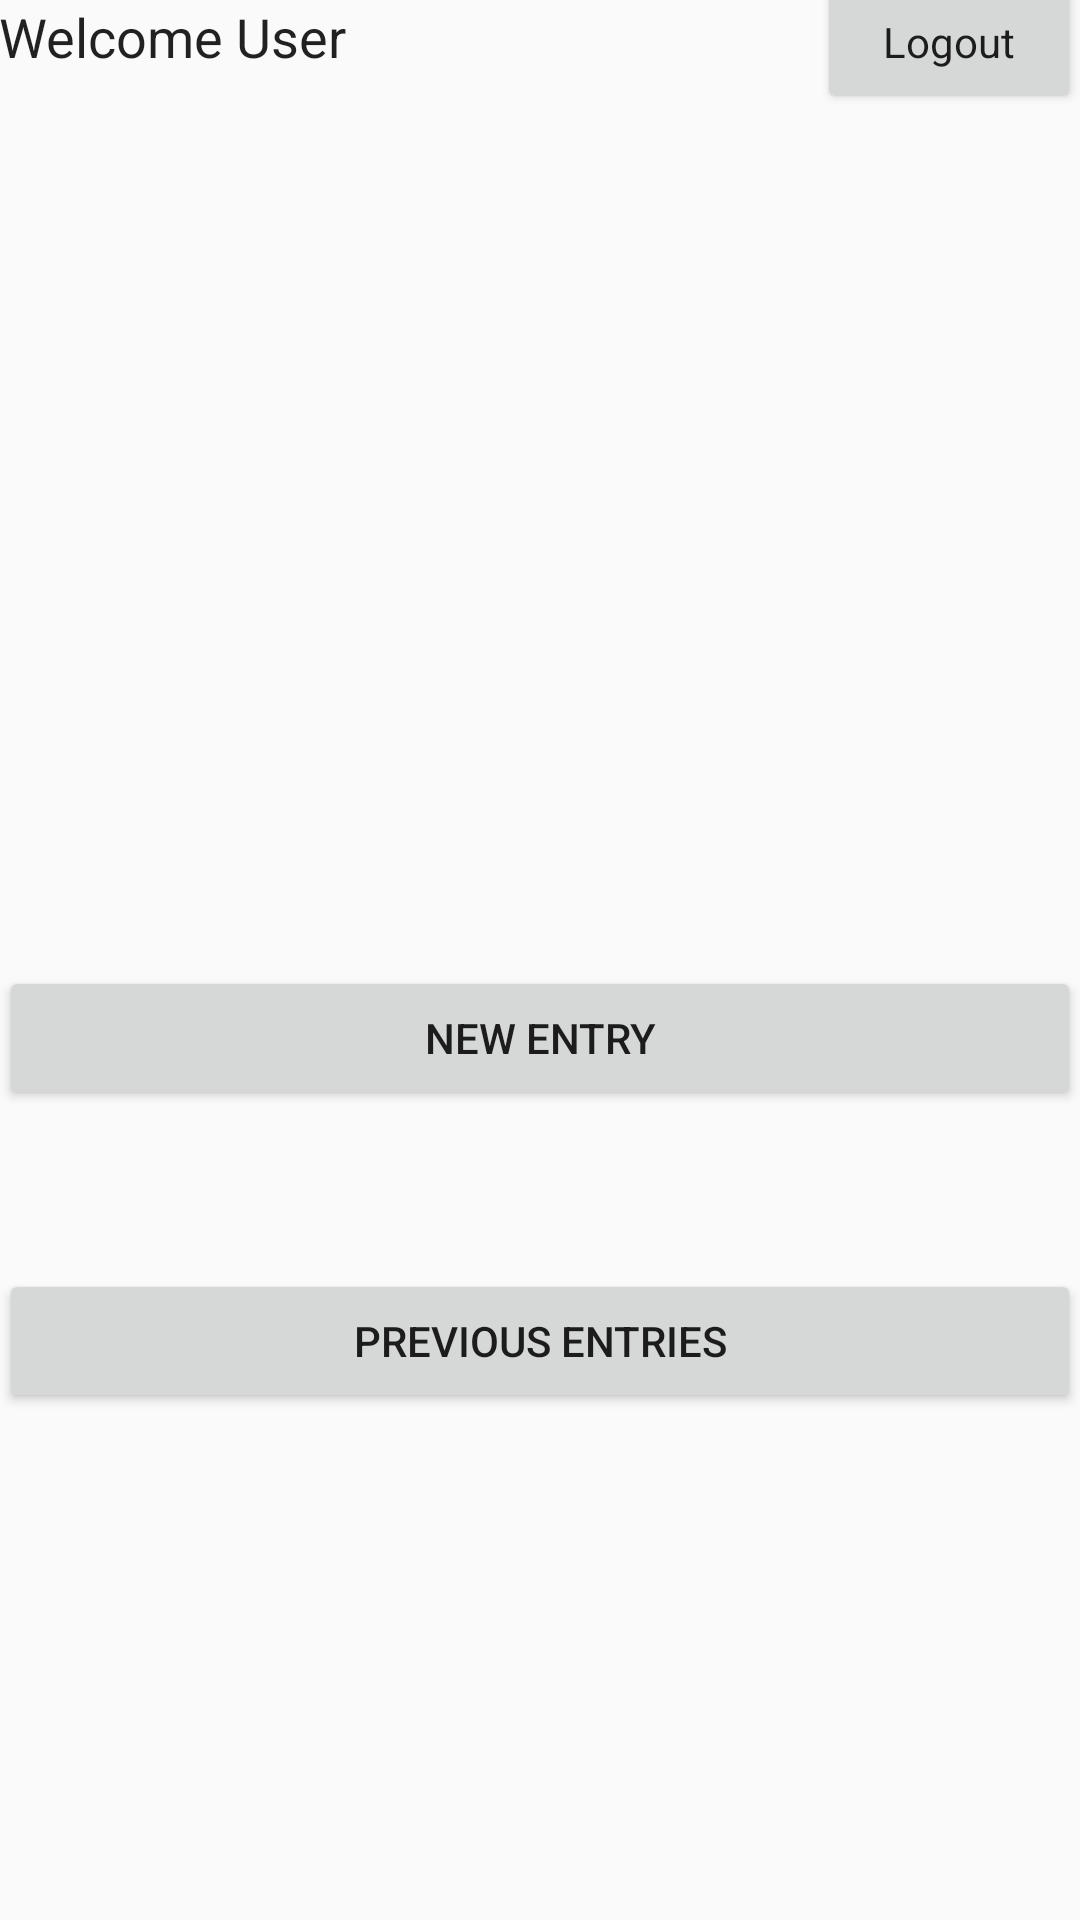

Reconstruct the res/layout file that produces this screen, plus the resources it refers to.
<!-- AndroidManifest.xml: application theme AppTheme -->
<!-- res/layout/activity_user.xml -->
<?xml version="1.0" encoding="utf-8"?>
<RelativeLayout xmlns:android="http://schemas.android.com/apk/res/android"
    xmlns:tools="http://schemas.android.com/tools"
    android:id="@+id/activity_user"
    android:layout_width="match_parent"
    android:layout_height="match_parent"
    android:paddingBottom="@dimen/activity_vertical_margin"
    android:paddingLeft="@dimen/activity_horizontal_margin"
    android:paddingRight="@dimen/activity_horizontal_margin"
    android:paddingTop="@dimen/activity_vertical_margin"
    tools:context="com.miquelynhollingsworth.journaling.UserActivity">

    <TextView
        android:text="Welcome User"
        android:layout_width="wrap_content"
        android:layout_height="wrap_content"
        android:id="@+id/tv_welcome"
        android:textAppearance="@style/MediumText"
        android:layout_alignParentTop="true"
        android:layout_alignParentLeft="true"
        android:layout_alignParentStart="true" />

    <Button
        android:text="Logout"
        android:layout_width="wrap_content"
        android:layout_height="wrap_content"
        android:id="@+id/b_logout"
        android:textAppearance="@style/TextAppearance.AppCompat"
        android:layout_alignBaseline="@+id/tv_welcome"
        android:layout_alignBottom="@+id/tv_welcome"
        android:layout_alignParentRight="true"
        android:layout_alignParentEnd="true" />

    <Button
        android:text="Previous Entries"
        android:layout_width="wrap_content"
        android:layout_height="wrap_content"
        android:id="@+id/b_oldEntries"
        android:layout_alignParentBottom="true"
        android:layout_alignParentLeft="true"
        android:layout_alignParentStart="true"
        android:layout_marginBottom="169dp"
        android:layout_alignParentRight="true"
        android:layout_alignParentEnd="true"
        android:onClick="OldEntriesButton" />

    <Button
        android:text="New Entry"
        android:layout_width="wrap_content"
        android:layout_height="wrap_content"
        android:id="@+id/b_newEntry"
        android:elevation="24dp"
        android:layout_marginBottom="53dp"
        android:layout_above="@+id/b_oldEntries"
        android:layout_alignParentLeft="true"
        android:layout_alignParentStart="true"
        android:layout_alignParentRight="true"
        android:layout_alignParentEnd="true"
        android:onClick="NewEntryButton" />

</RelativeLayout>
<!-- resources referenced by this layout -->
<resources>
  <style name="MediumText" parent="android:style/TextAppearance.Holo.Medium" />
  <style name="AppTheme" parent="Theme.AppCompat.Light.DarkActionBar">
          
          <item name="colorPrimary">@color/colorPrimary</item>
          <item name="colorPrimaryDark">@color/colorPrimaryDark</item>
          <item name="colorAccent">@color/colorAccent</item>
      </style>
  <!-- not gathered from this repository: default colours our renderer supplied (Android Studio template values) -->
  <color name="colorPrimary">#FF6200EE</color>
  <color name="colorPrimaryDark">#FF3700B3</color>
  <color name="colorAccent">#FF03DAC5</color>
</resources>
